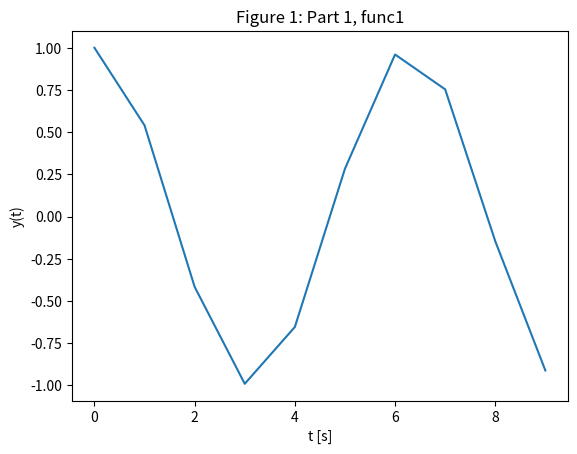
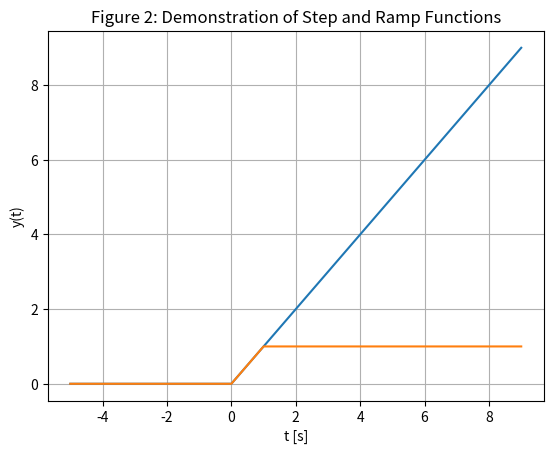
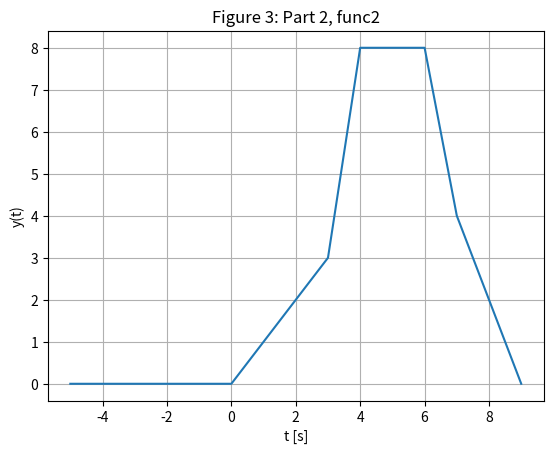
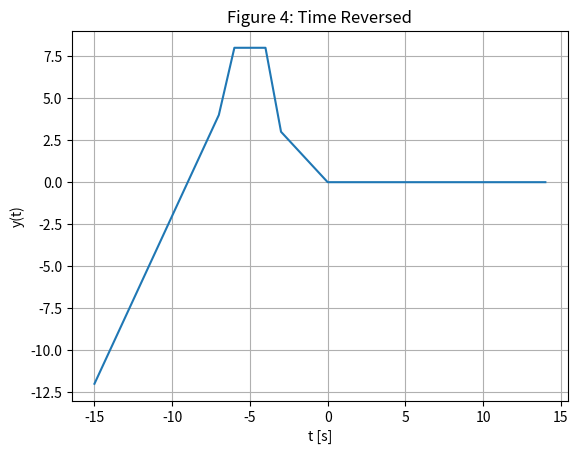
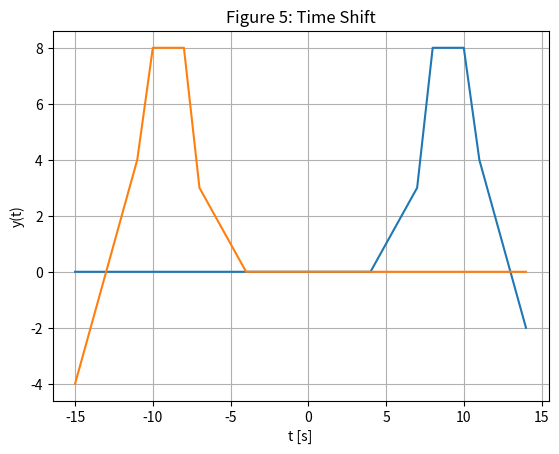
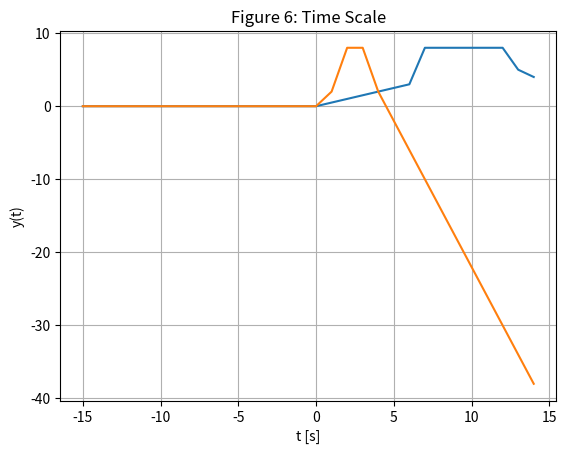
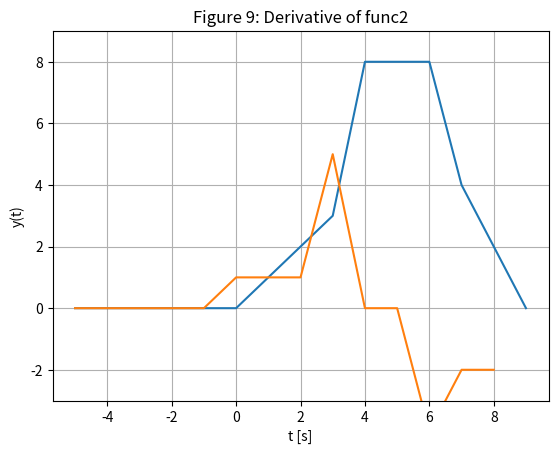

These charts were generated, in order, by the following Python code:
# -*- coding: utf-8 -*-
################################################################
# #
# Andrew Gibson #
# ECE 351 lab, Section 53 #
# Lab 2 #
# Due 31 Jan 2023 #
# User-Defined Functions #
# https://github.com/gibs0630/ECE351\_Code #
# https://github.com/gibs0630/ECE351\_Reports #
# #
################################################################
import numpy as np
import matplotlib.pyplot as plt

#Part 1
def func1(t):
    y=np.zeros(t.shape)
    
    for i in range(len(t)):
        y[i] = np.cos(t[i])
    return y

steps = 1
t = np.arange(0,10,steps)
y = func1(t)

plt.figure(0)
plt.plot(t,y)
plt.xlabel('t [s]')
plt.ylabel('y(t)')
plt.title('Figure 1: Part 1, func1')

#Part 2

#y(t) = r(t)-r(t-3)+5u(t-3)-2u(t-6)-2r(t-6)
def u(t):
    y=np.zeros(t.shape)
    
    for i in range(len(t)):
        if (t[i] > 0):
            y[i] = 1
        else:
            y[i] = 0
    return y

def r(t):
    y=np.zeros(t.shape)
    
    for i in range(len(t)):
        if (t[i] > 0):
            y[i] = t[i]
        else:
            y[i] = 0
    return y

t2 = np.arange(-5,10,steps)
yr = r(t2)
yu = u(t2)

plt.figure(2)
plt.grid()
plt.plot(t2,yr)
plt.plot(t2,yu)
plt.xlabel('t [s]')
plt.ylabel('y(t)')
plt.title('Figure 2: Demonstration of Step and Ramp Functions')

def func2(t):
    return r(t)-r(t-3)+5*u(t-3)-2*u(t-6)-2*r(t-6)

y2 = func2(t2)

plt.figure(3)
plt.grid()
plt.plot(t2,y2)
plt.xlabel('t [s]')
plt.ylabel('y(t)')
plt.title('Figure 3: Part 2, func2')


#Part 3
#def rev(t):
#    y = np.zeros(t.shape)
    
 #   for i in range(len(t)):
#        y[i] = 0-t[i]
#    return y

t3 = np.arange(-15,15,steps)

y3 = func2(0-t3)

plt.figure(4)
plt.grid()
plt.plot(t3,y3)
plt.xlabel('t [s]')
plt.ylabel('y(t)')
plt.title('Figure 4: Time Reversed')


y4 = func2(t3-4)
y5 = func2(-t3-4)

plt.figure(5)
plt.grid()
plt.plot(t3,y4)
plt.plot(t3,y5)
plt.xlabel('t [s]')
plt.ylabel('y(t)')
plt.title('Figure 5: Time Shift')


y6 = func2(0.5*t3)
y7 = func2(2*t3)

plt.figure(6)
plt.grid()
plt.plot(t3,y6)
plt.plot(t3,y7)
plt.xlabel('t [s]')
plt.ylabel('y(t)')
plt.title('Figure 6: Time Scale')


y8 = np.diff(func2(t2)) / np.diff(t2)

plt.figure(7)
plt.grid()
plt.plot(t2,y2)
plt.plot(t2[0:t2.size-1],y8)
plt.xlabel('t [s]')
plt.ylabel('y(t)')
plt.title('Figure 9: Derivative of func2')
plt.ylim(-3,9)


#Questions

#Q1)  Are the plots from Part 3 Task 4 and Part 3 Task 5 identical?
#   is it possible for them to match? Explain why or why not.
#A1)  The hand drawn plot is a representation of mathamatics while
#   the python plot is a representation of datapoints. They appear 
#   close but are not identical

#Q2)  How does the correlation between the two plots (Part 3 Task 4 
#   and Part 3 Task 5 ) change if you were to change the step size
#   within the time variable in task 5? Explain why this happens.
#A2)  When the interval between datapoints increases, the more jagged
#   and less information is presented, this will cause eratic change
#   as the noise that would be information cannot be parsed from the
#   large timegaps.  This will make the two graphs to become less
#   nearly identical to clearly different as the interval increases.

#Q3)  Leave any feedback on the clarity of lab tasks, expectations, 
#   and deliverables
#A3)  The format of the lab instructions was at first confusing 
#   because there was a bit of douplication ("2.Deliverables 
#   Overview", "Deliverables" in each section, and in the tasks 
#   themselves.